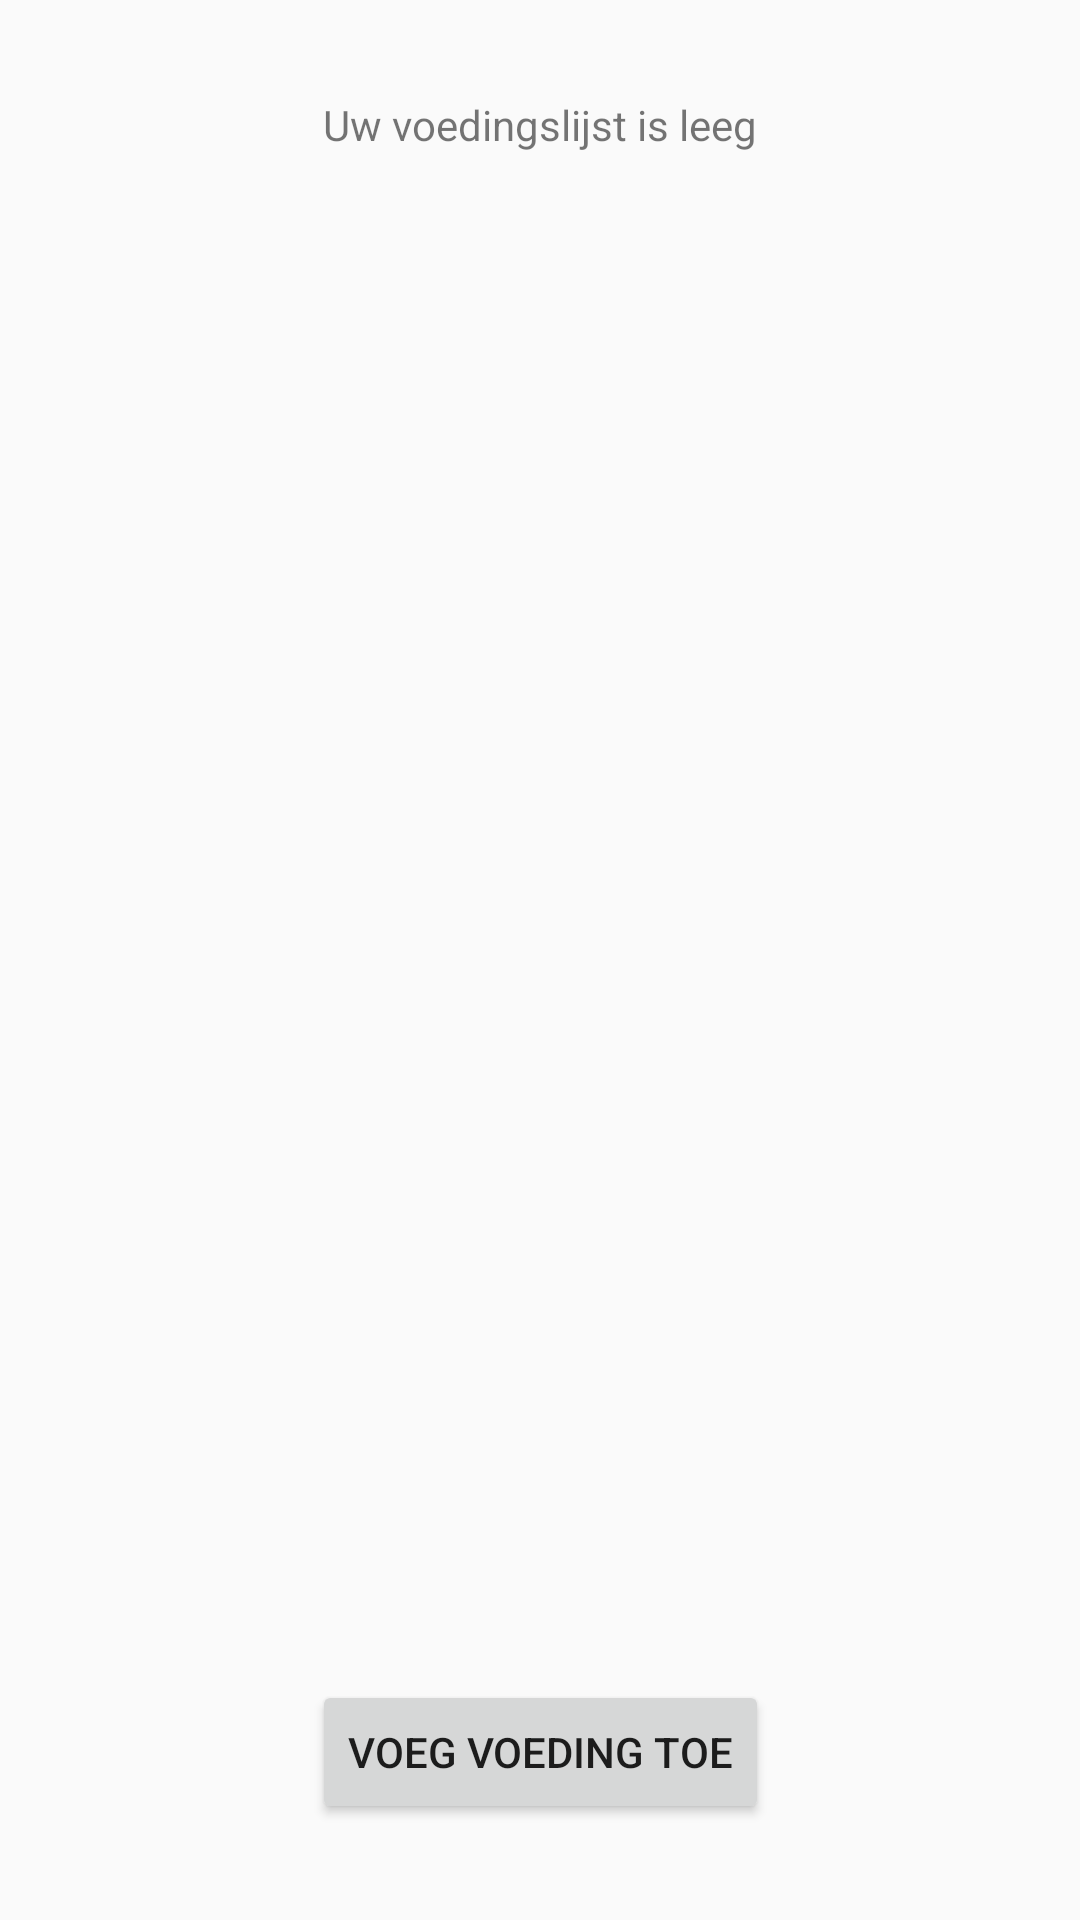

Here is an Android app screen rendered from its layout file. Give the layout XML and the strings, colors and styles it references.
<!-- AndroidManifest.xml: application theme AppTheme -->
<!-- res/layout/fragment_food_overview.xml -->
<?xml version="1.0" encoding="utf-8"?>
<layout xmlns:android="http://schemas.android.com/apk/res/android"
    xmlns:app="http://schemas.android.com/apk/res-auto"
    xmlns:tools="http://schemas.android.com/tools"
    tools:context=".food_overview.FoodOverviewFragment">

    <data>
        <variable
            name="foodOverviewViewModel"
            type="be.vives.fridgepal.food_overview.FoodOverviewViewModel" />
    </data>

    <androidx.constraintlayout.widget.ConstraintLayout
        android:layout_width="match_parent"
        android:layout_height="match_parent">

        <TextView
            android:id="@+id/textFoodList"
            android:layout_width="wrap_content"
            android:layout_height="wrap_content"
            android:layout_marginTop="32dp"
            android:text="Uw voedingslijst is leeg"
            app:layout_constraintEnd_toEndOf="parent"
            app:layout_constraintStart_toStartOf="parent"
            app:layout_constraintTop_toTopOf="parent" />

        <Button
            android:id="@+id/buttonAddFood"
            android:layout_width="wrap_content"
            android:layout_height="wrap_content"
            android:layout_marginBottom="32dp"
            android:text="Voeg voeding toe"
            app:layout_constraintBottom_toBottomOf="parent"
            app:layout_constraintEnd_toEndOf="parent"
            app:layout_constraintStart_toStartOf="parent" />
    </androidx.constraintlayout.widget.ConstraintLayout>
</layout>
<!-- resources referenced by this layout -->
<resources>
  <style name="AppTheme" parent="Theme.AppCompat.Light.DarkActionBar">
          
          <item name="colorPrimary">#FFB300</item>
          <item name="colorPrimaryDark">#F4511E</item>
          <item name="colorAccent">#E53935</item>
      </style>
</resources>
